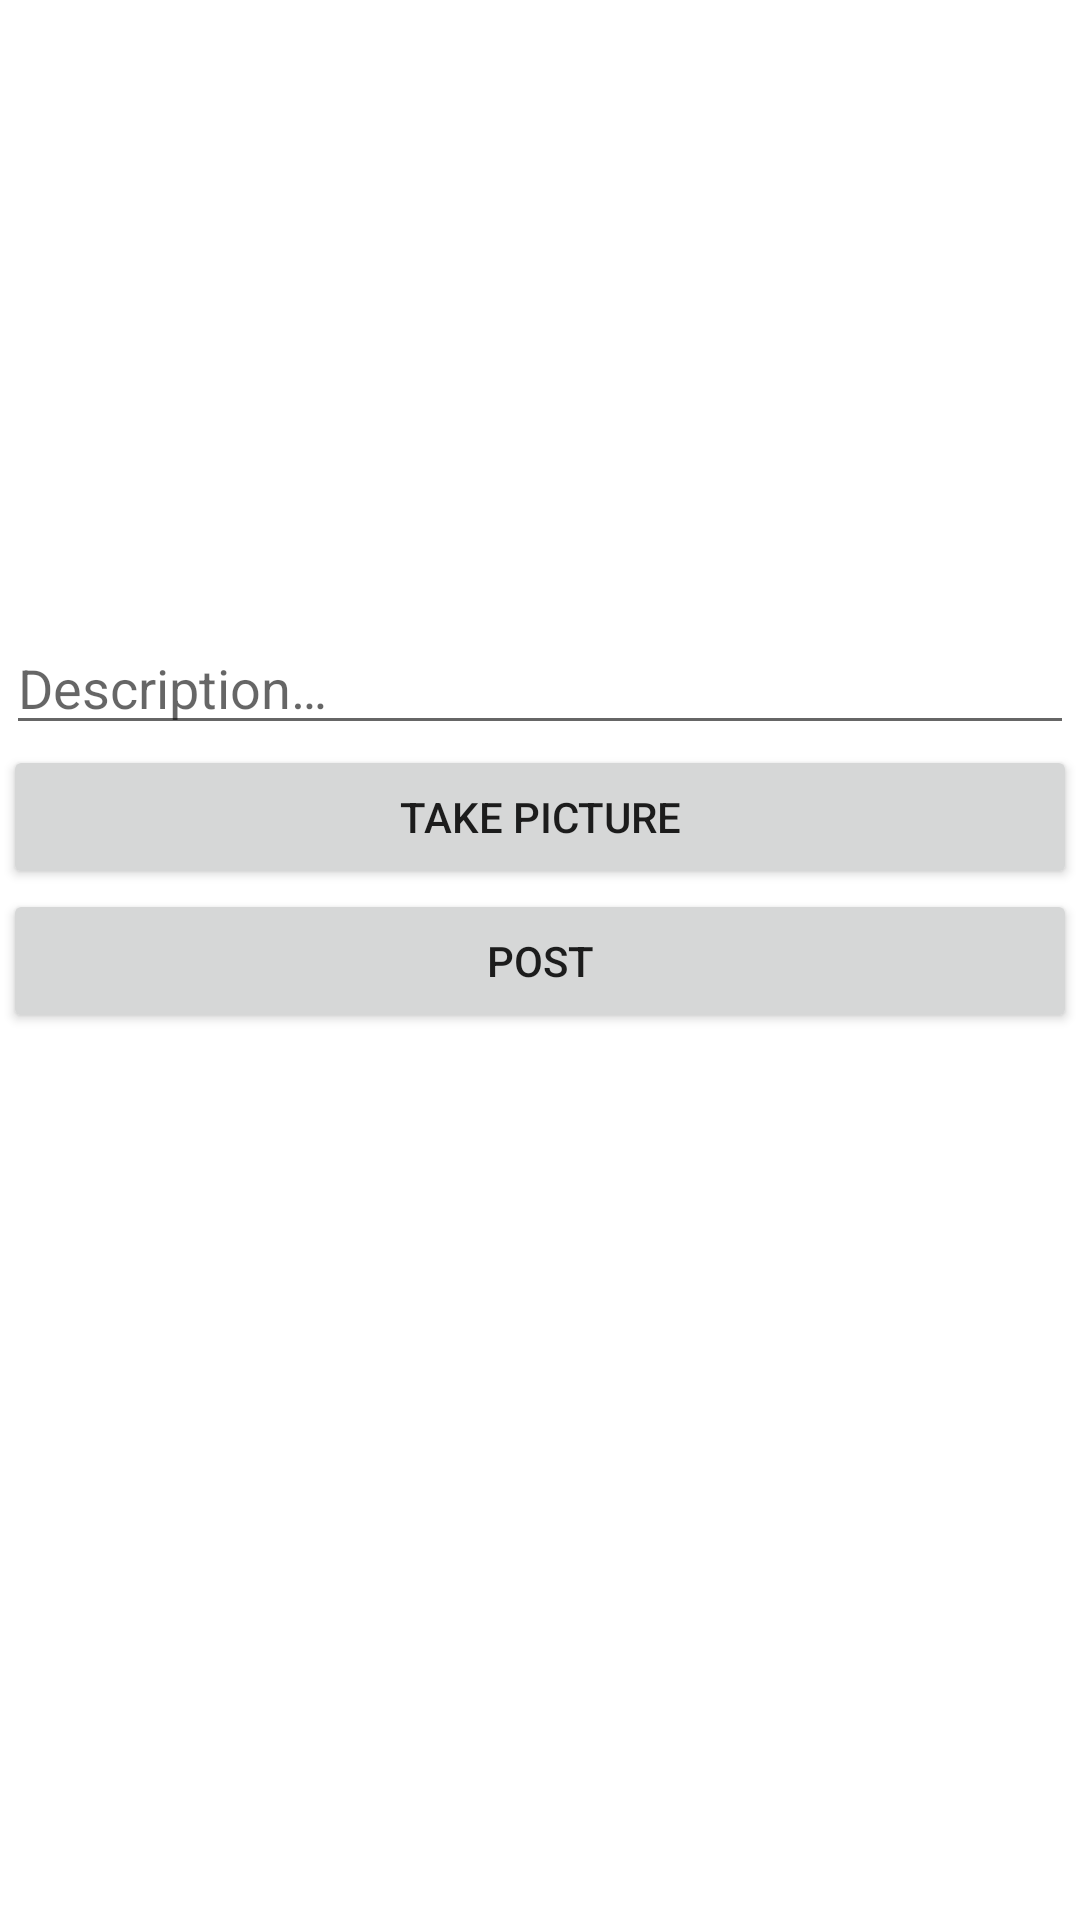

Write the Android layout XML for this screen, with the resource values it uses.
<!-- AndroidManifest.xml: application theme Theme.Parstagram -->
<!-- res/layout/fragment_compose.xml -->
<?xml version="1.0" encoding="utf-8"?>
<LinearLayout xmlns:android="http://schemas.android.com/apk/res/android"
    xmlns:tools="http://schemas.android.com/tools"
    android:layout_width="match_parent"
    android:layout_height="match_parent"
    android:orientation="vertical"
    tools:context=".fragments.ComposeFragment">

    <ImageView
        android:id="@+id/ivPostImage"
        android:layout_width="match_parent"
        android:layout_height="200dp"
        android:layout_above="@+id/etDescription"
        android:layout_marginStart="2dp"
        android:layout_marginTop="5dp"
        android:layout_marginEnd="2dp"
        tools:srcCompat="@tools:sample/avatars" />

    <EditText
        android:id="@+id/etDescription"
        android:layout_width="match_parent"
        android:layout_height="wrap_content"
        android:layout_below="@+id/ivPostImage"
        android:layout_marginStart="2dp"
        android:layout_marginTop="2dp"
        android:layout_marginEnd="2dp"
        android:ems="10"
        android:hint="@string/description"
        android:inputType="textMultiLine"
        android:singleLine="false" />

    <Button
        android:id="@+id/btnCaptureImage"
        android:layout_width="match_parent"
        android:layout_height="wrap_content"
        android:layout_below="@+id/etDescription"
        android:layout_marginStart="1dp"
        android:layout_marginEnd="1dp"
        android:text="@string/take_picture" />

    <Button
        android:id="@+id/btnSubmit"
        android:layout_width="match_parent"
        android:layout_height="wrap_content"
        android:layout_below="@+id/btnCaptureImage"
        android:layout_marginStart="1dp"
        android:layout_marginEnd="1dp"
        android:text="@string/post" />

</LinearLayout>
<!-- resources referenced by this layout -->
<resources>
  <string name="description">Description…</string>
  <string name="post">Post</string>
  <string name="take_picture">Take Picture</string>
  <style name="Theme.Parstagram" parent="Theme.MaterialComponents.DayNight.DarkActionBar">
          
          <item name="colorPrimary">@color/colorAccent</item>
          <item name="colorPrimaryVariant">@color/colorAccent</item>
          <item name="colorOnPrimary">@color/white</item>
          
          <item name="colorSecondary">@color/teal_200</item>
          <item name="colorSecondaryVariant">@color/teal_700</item>
          <item name="colorOnSecondary">@color/black</item>
          
          <item name="android:statusBarColor" tools:targetApi="l">?attr/colorPrimaryVariant</item>
          
      </style>
  <color name="colorAccent">#D8215F</color>
  <color name="white">#FFFFFFFF</color>
  <color name="teal_200">#FF03DAC5</color>
  <color name="teal_700">#FF018786</color>
  <color name="black">#FF000000</color>
</resources>
